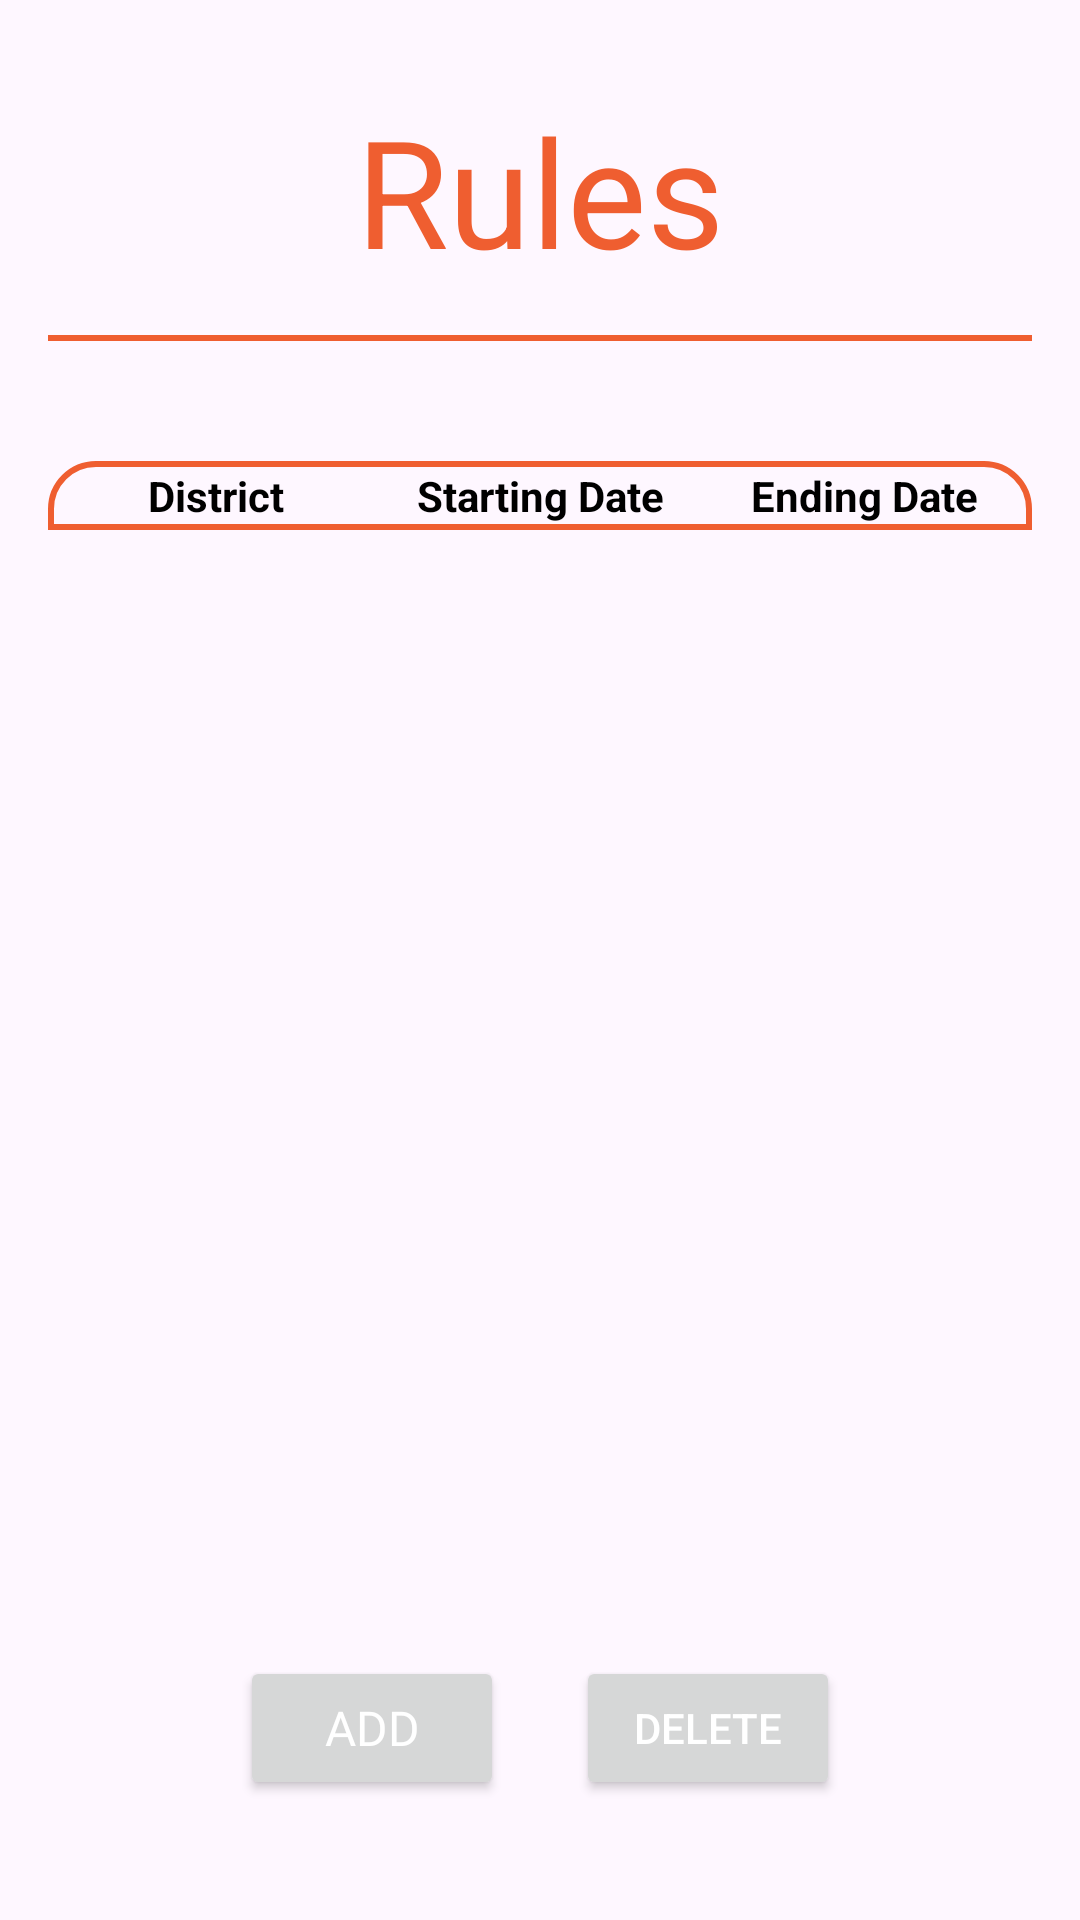

The Android layout XML behind this screen, and the referenced resources:
<!-- AndroidManifest.xml: application theme Theme.QueimaSegura -->
<!-- res/layout/fragment_rules.xml -->
<?xml version="1.0" encoding="utf-8"?>
<androidx.constraintlayout.widget.ConstraintLayout xmlns:android="http://schemas.android.com/apk/res/android"
    xmlns:app="http://schemas.android.com/apk/res-auto"
    xmlns:tools="http://schemas.android.com/tools"
    android:id="@+id/adminRulesPage"
    android:layout_height="match_parent"
    tools:context=".admin.RulesFragment">

    <TextView
        android:id="@+id/textViewUsers"
        android:layout_width="wrap_content"
        android:layout_height="wrap_content"
        android:layout_marginTop="30dp"
        android:text="@string/rules"
        android:textColor="@color/colorPrimary"
        android:textSize="50sp"
        app:layout_constraintEnd_toEndOf="parent"
        app:layout_constraintStart_toStartOf="parent"
        app:layout_constraintTop_toTopOf="parent" />

    <TextView
        android:id="@+id/textView6"
        android:layout_width="0dp"
        android:layout_height="2dp"
        android:layout_marginStart="16dp"
        android:layout_marginTop="15dp"
        android:layout_marginEnd="16dp"
        android:background="@color/colorPrimary"
        app:layout_constraintEnd_toEndOf="parent"
        app:layout_constraintStart_toStartOf="parent"
        app:layout_constraintTop_toBottomOf="@+id/textViewUsers" />

    <LinearLayout
        android:id="@+id/tableHeader"
        android:layout_width="match_parent"
        android:layout_height="wrap_content"
        android:layout_marginStart="16dp"
        android:layout_marginTop="40dp"
        android:layout_marginEnd="16dp"
        android:layout_marginBottom="2dp"
        android:background="@drawable/table_header_outline"
        android:padding="2dp"
        app:layout_constraintEnd_toEndOf="parent"
        app:layout_constraintStart_toStartOf="parent"
        app:layout_constraintTop_toBottomOf="@+id/textView6">

        <TextView
            android:id="@+id/districtHeader"
            android:layout_width="0dp"
            android:layout_height="wrap_content"
            android:layout_weight="1"
            android:gravity="center"
            android:text="@string/district"
            android:textColor="@android:color/black"
            android:textStyle="bold" />

        <TextView
            android:id="@+id/startDateHeader"
            android:layout_width="0dp"
            android:layout_height="wrap_content"
            android:layout_weight="1"
            android:gravity="center"
            android:text="@string/start_date"
            android:textColor="@android:color/black"
            android:textStyle="bold" />

        <TextView
            android:id="@+id/endDateHeader"
            android:layout_width="0dp"
            android:layout_height="wrap_content"
            android:layout_weight="1"
            android:gravity="center"
            android:text="@string/end_date"
            android:textColor="@android:color/black"
            android:textStyle="bold" />
    </LinearLayout>

    <androidx.recyclerview.widget.RecyclerView
        android:id="@+id/recyclerViewRulesTable"
        android:layout_width="match_parent"
        android:layout_height="0dp"
        android:layout_marginStart="16dp"
        android:layout_marginEnd="16dp"
        android:layout_marginBottom="20dp"
        app:layout_constraintBottom_toTopOf="@+id/buttonAdd"
        app:layout_constraintEnd_toEndOf="parent"
        app:layout_constraintStart_toStartOf="parent"
        app:layout_constraintTop_toBottomOf="@+id/tableHeader" />

    <Button
        android:id="@+id/buttonAdd"
        android:layout_width="wrap_content"
        android:layout_height="wrap_content"
        android:layout_marginStart="80dp"
        android:layout_marginBottom="40dp"
        android:fontFamily="@font/karma_bold"
        android:text="@string/add_btn"
        android:textColor="@color/white"
        android:textSize="16sp"
        app:layout_constraintBottom_toBottomOf="parent"
        app:layout_constraintStart_toStartOf="parent"
        app:layout_constraintTop_toTopOf="@+id/buttonDelete" />

    <Button
        android:id="@+id/buttonDelete"
        android:layout_width="wrap_content"
        android:layout_height="wrap_content"
        android:layout_marginEnd="80dp"
        android:layout_marginBottom="40dp"
        android:text="@string/delete_btn"
        android:textColor="@color/white"
        app:layout_constraintBottom_toBottomOf="parent"
        app:layout_constraintEnd_toEndOf="parent" />
</androidx.constraintlayout.widget.ConstraintLayout>
<!-- resources referenced by this layout -->
<resources>
  <color name="colorPrimary">#EF5E30</color>
  <color name="white">#FFFFFFFF</color>
  <!-- drawable table_header_outline (drawable) -->
  <shape xmlns:android="http://schemas.android.com/apk/res/android">
      <solid android:color="@android:color/transparent"/>
      <stroke
          android:width="2dp"
          android:color="@color/colorPrimary"/>
      <corners
          android:topLeftRadius="15dp"
          android:topRightRadius="15dp"
          android:bottomLeftRadius="0dp"
          android:bottomRightRadius="0dp" />
  </shape>
  <string name="add_btn">Add</string>
  <string name="delete_btn">Delete</string>
  <string name="district">District</string>
  <string name="end_date">Ending Date</string>
  <string name="rules">Rules</string>
  <string name="start_date">Starting Date</string>
  <style name="Theme.QueimaSegura" parent="Base.Theme.QueimaSegura" />
  <style name="Base.Theme.QueimaSegura" parent="Theme.Material3.DayNight.NoActionBar">
          
          <item name="colorPrimary">@color/colorPrimary</item>
          <item name="colorAccent">@color/colorAccent</item>
      </style>
  <color name="colorAccent">#BFBFBF</color>
</resources>
